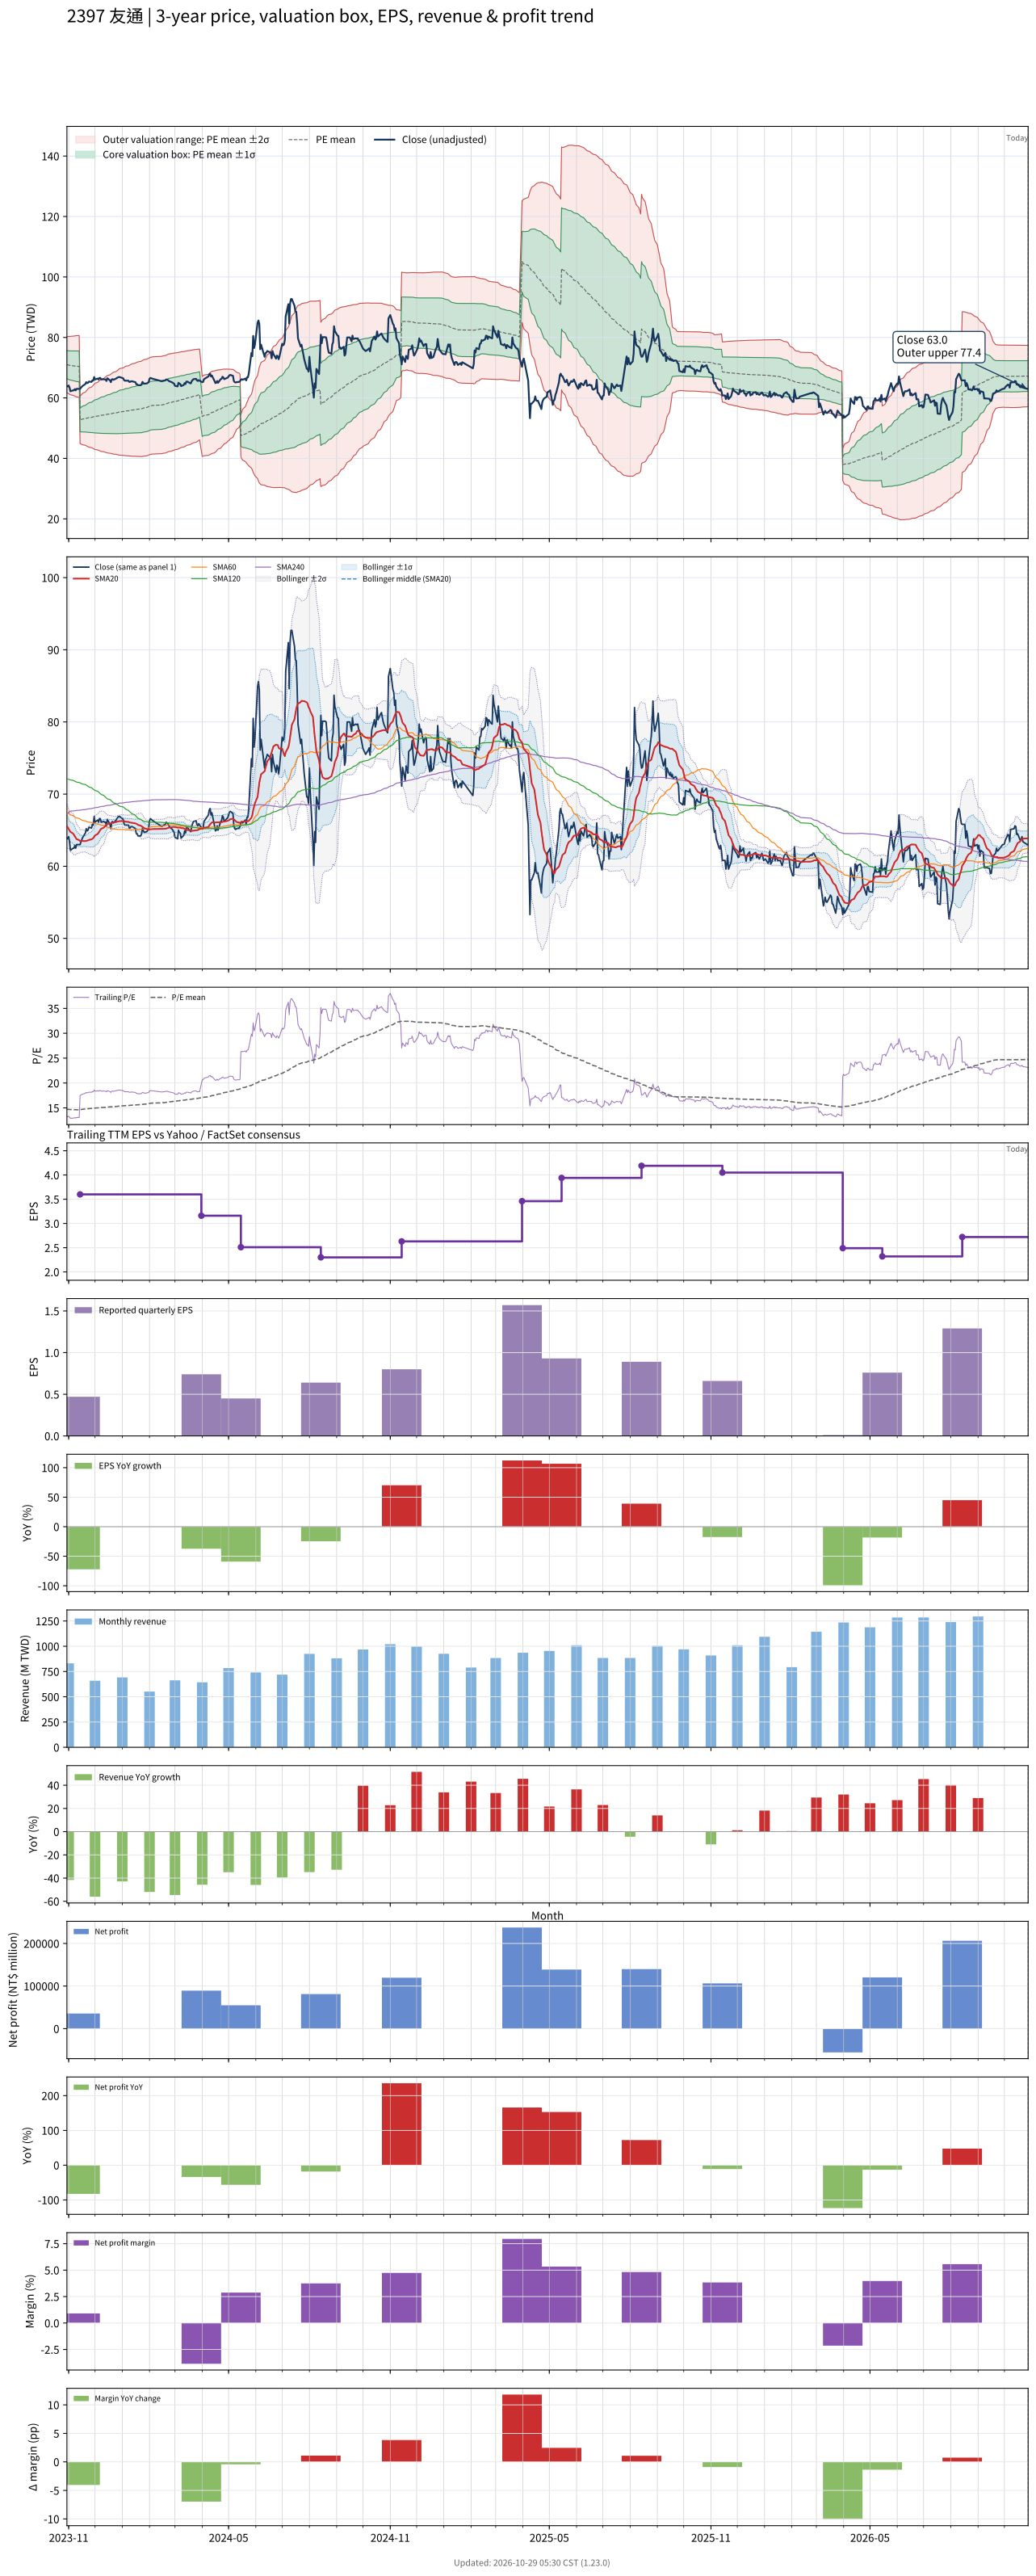

Source data for this figure (header and first rows):
# chart-version: skill-stock-dynamic-val…
date, close, available_date, period_end, eps, ttm_eps, pe, pe_mean, pe_std, price_m2, price_m1, price_mean, price_p1, price_p2, forward_eps, forward_pe, forward_pe_mean, forward_pe_std, forward_price_m2, forward_price_m1, forward_price_mean, forward_price_p1, forward_price_p2, sma20
2023-10-30, 63.9, 2023-08-14, 2023-06-30, 0.85, 4.82, 13.26, 14.73, 0.9623, 61.72, 66.35, 70.99, 75.63, 80.27, , , , , , , , , , 65.57
2023-10-31, 63.8, 2023-08-14, 2023-06-30, 0.85, 4.82, 13.24, 14.71, 0.9717, 61.56, 66.24, 70.92, 75.61, 80.29, , , , , , , , , , 65.35
2023-11-01, 64.1, 2023-08-14, 2023-06-30, 0.85, 4.82, 13.3, 14.7, 0.9802, 61.41, 66.14, 70.86, 75.59, 80.31, , , , , , , , , , 65.16
2023-11-02, 63.4, 2023-08-14, 2023-06-30, 0.85, 4.82, 13.15, 14.69, 0.9899, 61.25, 66.02, 70.79, 75.56, 80.33, , , , , , , , , , 64.95
2023-11-03, 62.2, 2023-08-14, 2023-06-30, 0.85, 4.82, 12.9, 14.67, 1.003, 61.04, 65.88, 70.71, 75.55, 80.38, , , , , , , , , , 64.75
2023-11-06, 62.5, 2023-08-14, 2023-06-30, 0.85, 4.82, 12.97, 14.65, 1.015, 60.85, 65.74, 70.63, 75.52, 80.41, , , , , , , , , , 64.55
2023-11-07, 62.5, 2023-08-14, 2023-06-30, 0.85, 4.82, 12.97, 14.65, 1.024, 60.72, 65.66, 70.59, 75.53, 80.47, , , , , , , , , , 64.34
2023-11-08, 62.9, 2023-08-14, 2023-06-30, 0.85, 4.82, 13.05, 14.64, 1.033, 60.6, 65.58, 70.55, 75.53, 80.51, , , , , , , , , , 64.16
2023-11-09, 62.5, 2023-08-14, 2023-06-30, 0.85, 4.82, 12.97, 14.63, 1.043, 60.45, 65.48, 70.51, 75.53, 80.56, , , , , , , , , , 63.94
2023-11-10, 63, 2023-08-14, 2023-06-30, 0.85, 4.82, 13.07, 14.62, 1.051, 60.33, 65.4, 70.47, 75.54, 80.6, , , , , , , , , , 63.76
2023-11-13, 63, 2023-08-14, 2023-06-30, 0.85, 4.82, 13.07, 14.61, 1.06, 60.21, 65.32, 70.43, 75.54, 80.64, , , , , , , , , , 63.62
2023-11-14, 63, 2023-11-14, 2023-09-30, 0.47, 3.6, 17.5, 14.64, 1.091, 44.85, 48.78, 52.7, 56.63, 60.56, , , , , , , , , , 63.49
2023-11-15, 63.4, 2023-11-14, 2023-09-30, 0.47, 3.6, 17.61, 14.67, 1.123, 44.73, 48.77, 52.81, 56.85, 60.89, , , , , , , , , , 63.5
2023-11-16, 63.7, 2023-11-14, 2023-09-30, 0.47, 3.6, 17.69, 14.7, 1.155, 44.61, 48.76, 52.92, 57.08, 61.23, , , , , , , , , , 63.51
2023-11-17, 64, 2023-11-14, 2023-09-30, 0.47, 3.6, 17.78, 14.73, 1.187, 44.48, 48.75, 53.03, 57.3, 61.58, , , , , , , , , , 63.49
2023-11-20, 64.6, 2023-11-14, 2023-09-30, 0.47, 3.6, 17.94, 14.76, 1.222, 44.34, 48.74, 53.14, 57.54, 61.94, , , , , , , , , , 63.48
2023-11-21, 65.2, 2023-11-14, 2023-09-30, 0.47, 3.6, 18.11, 14.79, 1.26, 44.16, 48.7, 53.23, 57.77, 62.3, , , , , , , , , , 63.52
2023-11-22, 64.9, 2023-11-14, 2023-09-30, 0.47, 3.6, 18.03, 14.81, 1.294, 44.01, 48.67, 53.32, 57.98, 62.64, , , , , , , , , , 63.53
2023-11-23, 65, 2023-11-14, 2023-09-30, 0.47, 3.6, 18.06, 14.84, 1.327, 43.86, 48.64, 53.41, 58.19, 62.97, , , , , , , , , , 63.58
2023-11-24, 65.4, 2023-11-14, 2023-09-30, 0.47, 3.6, 18.17, 14.86, 1.361, 43.7, 48.6, 53.5, 58.39, 63.29, , , , , , , , , , 63.65
2023-11-27, 65.3, 2023-11-14, 2023-09-30, 0.47, 3.6, 18.14, 14.88, 1.391, 43.55, 48.56, 53.57, 58.57, 63.58, , , , , , , , , , 63.72
2023-11-28, 65.8, 2023-11-14, 2023-09-30, 0.47, 3.6, 18.28, 14.9, 1.423, 43.4, 48.52, 53.64, 58.76, 63.88, , , , , , , , , , 63.82
2023-11-29, 65.7, 2023-11-14, 2023-09-30, 0.47, 3.6, 18.25, 14.92, 1.454, 43.25, 48.49, 53.72, 58.95, 64.19, , , , , , , , , , 63.9
2023-11-30, 66.9, 2023-11-14, 2023-09-30, 0.47, 3.6, 18.58, 14.95, 1.491, 43.08, 48.45, 53.82, 59.19, 64.55, , , , , , , , , , 64.08
2023-12-01, 66.1, 2023-11-14, 2023-09-30, 0.47, 3.6, 18.36, 14.97, 1.523, 42.94, 48.42, 53.9, 59.38, 64.86, , , , , , , , , , 64.27
2023-12-04, 66.4, 2023-11-14, 2023-09-30, 0.47, 3.6, 18.44, 14.99, 1.553, 42.8, 48.39, 53.98, 59.57, 65.16, , , , , , , , , , 64.47
2023-12-05, 66.1, 2023-11-14, 2023-09-30, 0.47, 3.6, 18.36, 15.02, 1.582, 42.67, 48.36, 54.06, 59.75, 65.44, , , , , , , , , , 64.64
2023-12-06, 66.6, 2023-11-14, 2023-09-30, 0.47, 3.6, 18.5, 15.04, 1.611, 42.53, 48.33, 54.13, 59.93, 65.73, , , , , , , , , , 64.83
2023-12-07, 66.6, 2023-11-14, 2023-09-30, 0.47, 3.6, 18.5, 15.06, 1.639, 42.4, 48.3, 54.2, 60.1, 66.01, , , , , , , , , , 65.03
2023-12-08, 66.1, 2023-11-14, 2023-09-30, 0.47, 3.6, 18.36, 15.07, 1.663, 42.29, 48.28, 54.27, 60.25, 66.24, , , , , , , , , , 65.19
2023-12-11, 66.2, 2023-11-14, 2023-09-30, 0.47, 3.6, 18.39, 15.09, 1.686, 42.19, 48.26, 54.33, 60.4, 66.47, , , , , , , , , , 65.35
2023-12-12, 66.1, 2023-11-14, 2023-09-30, 0.47, 3.6, 18.36, 15.11, 1.709, 42.08, 48.24, 54.39, 60.54, 66.7, , , , , , , , , , 65.5
2023-12-13, 66.1, 2023-11-14, 2023-09-30, 0.47, 3.6, 18.36, 15.13, 1.733, 41.98, 48.22, 54.46, 60.7, 66.94, , , , , , , , , , 65.64
2023-12-14, 65.6, 2023-11-14, 2023-09-30, 0.47, 3.6, 18.22, 15.14, 1.753, 41.9, 48.21, 54.52, 60.83, 67.14, , , , , , , , , , 65.73
2023-12-15, 66.5, 2023-11-14, 2023-09-30, 0.47, 3.6, 18.47, 15.17, 1.777, 41.8, 48.2, 54.59, 60.99, 67.39, , , , , , , , , , 65.86
2023-12-18, 65.8, 2023-11-14, 2023-09-30, 0.47, 3.6, 18.28, 15.19, 1.8, 41.72, 48.2, 54.68, 61.16, 67.64, , , , , , , , , , 65.92
2023-12-19, 65.2, 2023-11-14, 2023-09-30, 0.47, 3.6, 18.11, 15.21, 1.819, 41.65, 48.2, 54.75, 61.3, 67.84, , , , , , , , , , 65.92
2023-12-20, 66.1, 2023-11-14, 2023-09-30, 0.47, 3.6, 18.36, 15.23, 1.841, 41.57, 48.2, 54.83, 61.45, 68.08, , , , , , , , , , 65.98
2023-12-21, 66.2, 2023-11-14, 2023-09-30, 0.47, 3.6, 18.39, 15.25, 1.862, 41.49, 48.19, 54.9, 61.6, 68.31, , , , , , , , , , 66.04
2023-12-22, 66, 2023-11-14, 2023-09-30, 0.47, 3.6, 18.33, 15.27, 1.881, 41.42, 48.19, 54.96, 61.73, 68.51, , , , , , , , , , 66.07
2023-12-25, 66.4, 2023-11-14, 2023-09-30, 0.47, 3.6, 18.44, 15.29, 1.901, 41.34, 48.18, 55.03, 61.87, 68.72, , , , , , , , , , 66.12
2023-12-26, 66.6, 2023-11-14, 2023-09-30, 0.47, 3.6, 18.5, 15.3, 1.922, 41.26, 48.18, 55.09, 62.01, 68.93, , , , , , , , , , 66.17
2023-12-27, 66.8, 2023-11-14, 2023-09-30, 0.47, 3.6, 18.56, 15.33, 1.945, 41.19, 48.19, 55.19, 62.19, 69.19, , , , , , , , , , 66.22
2023-12-28, 66.9, 2023-11-14, 2023-09-30, 0.47, 3.6, 18.58, 15.36, 1.967, 41.12, 48.2, 55.28, 62.36, 69.44, , , , , , , , , , 66.22
2023-12-29, 66.9, 2023-11-14, 2023-09-30, 0.47, 3.6, 18.58, 15.39, 1.989, 41.07, 48.23, 55.39, 62.55, 69.71, , , , , , , , , , 66.26
2024-01-02, 66.5, 2023-11-14, 2023-09-30, 0.47, 3.6, 18.47, 15.41, 2.008, 41.01, 48.24, 55.47, 62.7, 69.93, , , , , , , , , , 66.27
2024-01-03, 65.9, 2023-11-14, 2023-09-30, 0.47, 3.6, 18.31, 15.43, 2.026, 40.97, 48.27, 55.56, 62.85, 70.14, , , , , , , , , , 66.25
2024-01-04, 65.7, 2023-11-14, 2023-09-30, 0.47, 3.6, 18.25, 15.45, 2.042, 40.93, 48.28, 55.63, 62.98, 70.33, , , , , , , , , , 66.21
2024-01-05, 65.7, 2023-11-14, 2023-09-30, 0.47, 3.6, 18.25, 15.47, 2.057, 40.89, 48.29, 55.7, 63.1, 70.51, , , , , , , , , , 66.17
2024-01-08, 65.7, 2023-11-14, 2023-09-30, 0.47, 3.6, 18.25, 15.48, 2.067, 40.85, 48.29, 55.73, 63.17, 70.62, , , , , , , , , , 66.14
2024-01-09, 65.3, 2023-11-14, 2023-09-30, 0.47, 3.6, 18.14, 15.5, 2.081, 40.81, 48.3, 55.79, 63.28, 70.77, , , , , , , , , , 66.1
2024-01-10, 65.3, 2023-11-14, 2023-09-30, 0.47, 3.6, 18.14, 15.52, 2.095, 40.78, 48.32, 55.86, 63.4, 70.94, , , , , , , , , , 66.06
2024-01-11, 65.5, 2023-11-14, 2023-09-30, 0.47, 3.6, 18.19, 15.54, 2.109, 40.75, 48.34, 55.93, 63.53, 71.12, , , , , , , , , , 66.03
2024-01-12, 65.5, 2023-11-14, 2023-09-30, 0.47, 3.6, 18.19, 15.55, 2.122, 40.72, 48.36, 55.99, 63.63, 71.27, , , , , , , , , , 66.03
2024-01-15, 65.3, 2023-11-14, 2023-09-30, 0.47, 3.6, 18.14, 15.57, 2.134, 40.69, 48.37, 56.05, 63.73, 71.42, , , , , , , , , , 65.97
2024-01-16, 65.2, 2023-11-14, 2023-09-30, 0.47, 3.6, 18.11, 15.59, 2.146, 40.66, 48.39, 56.11, 63.84, 71.57, , , , , , , , , , 65.94
2024-01-17, 64.5, 2023-11-14, 2023-09-30, 0.47, 3.6, 17.92, 15.6, 2.156, 40.64, 48.41, 56.17, 63.93, 71.69, , , , , , , , , , 65.9
2024-01-18, 64.5, 2023-11-14, 2023-09-30, 0.47, 3.6, 17.92, 15.62, 2.166, 40.63, 48.43, 56.22, 64.02, 71.82, , , , , , , , , , 65.82
2024-01-19, 64.2, 2023-11-14, 2023-09-30, 0.47, 3.6, 17.83, 15.63, 2.175, 40.62, 48.45, 56.28, 64.11, 71.94, , , , , , , , , , 65.72
... 667 more rows
